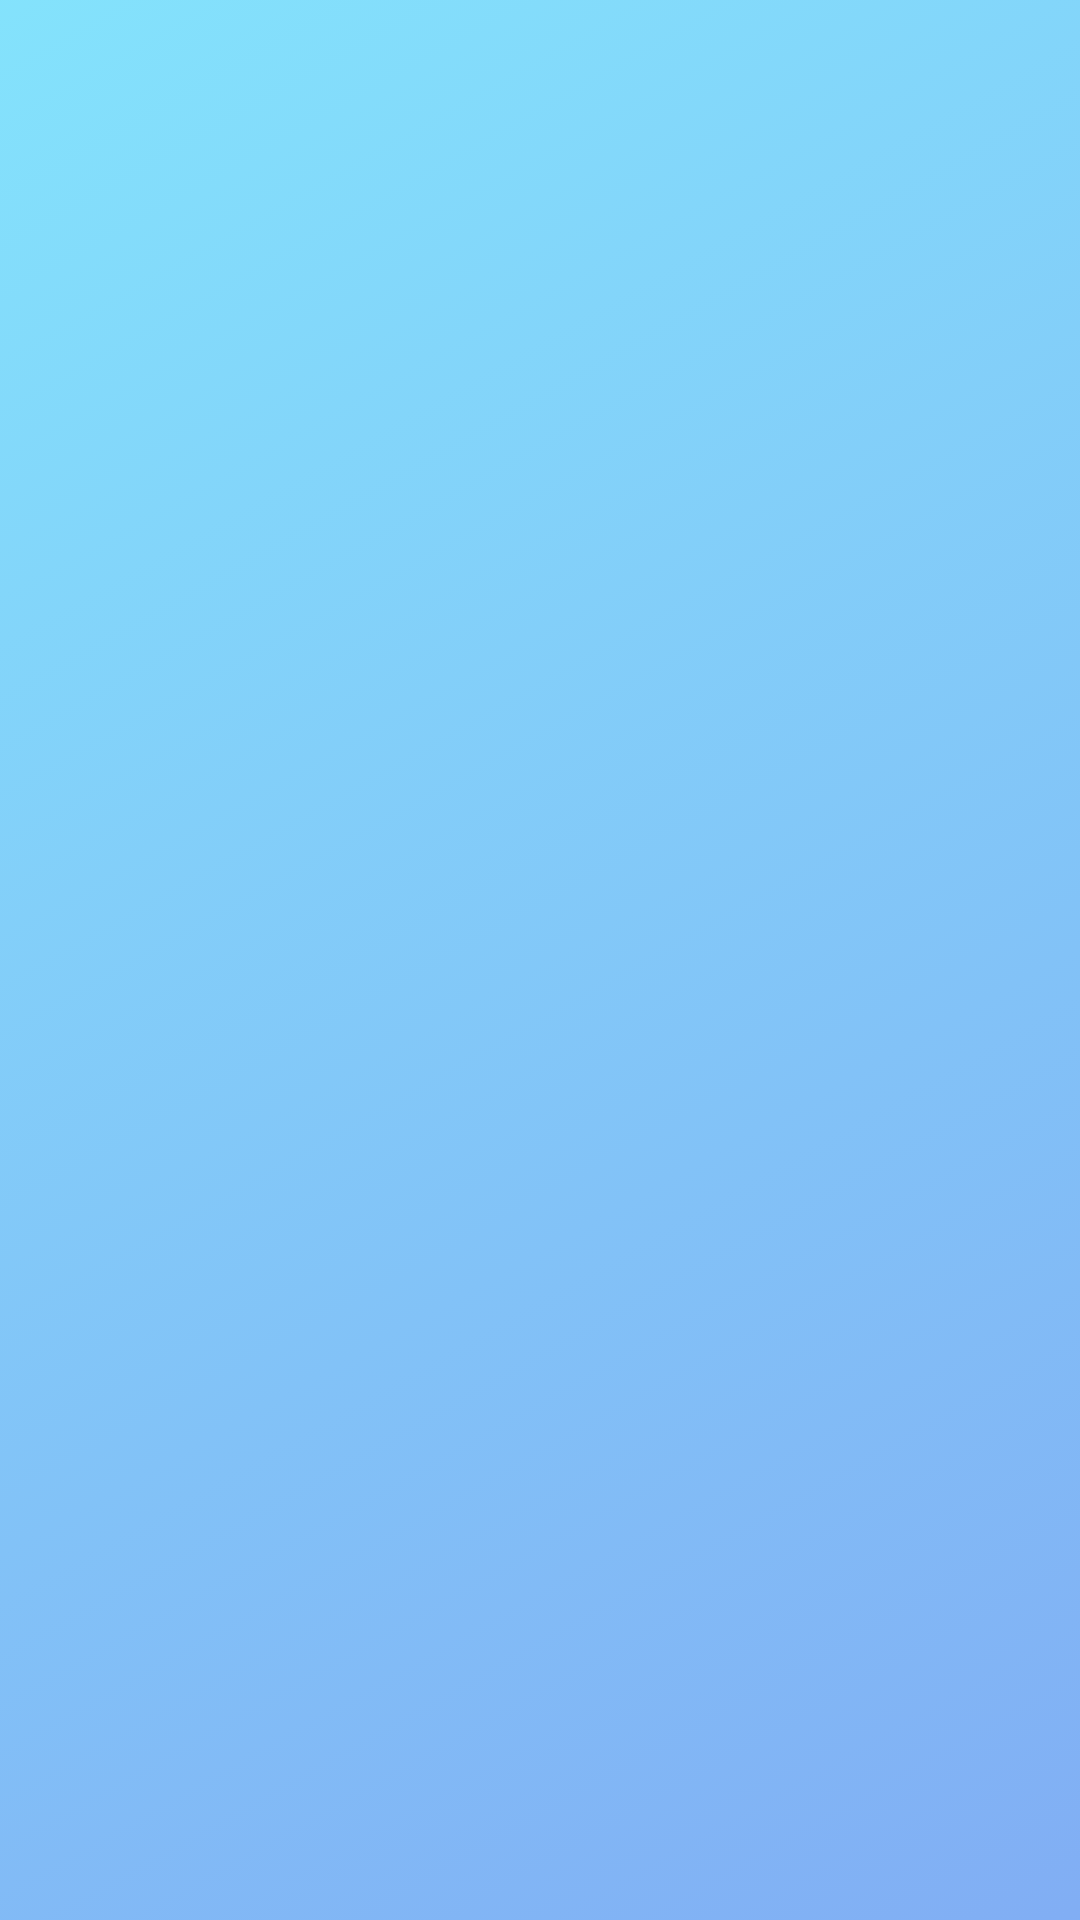

This screen was rendered from an Android layout file. Write that file and the resources it references.
<!-- AndroidManifest.xml: application theme AppTheme -->
<!-- res/layout/activity_main.xml -->
<?xml version="1.0" encoding="utf-8"?>
<LinearLayout xmlns:android="http://schemas.android.com/apk/res/android"
    xmlns:app="http://schemas.android.com/apk/res-auto"
    xmlns:tools="http://schemas.android.com/tools"
    android:layout_width="match_parent"
    android:layout_height="match_parent"
    android:background="@color/white"
    tools:context=".MainActivity">

    <ListView
        android:id="@+id/lvNotes"
        android:background="@drawable/background"
        android:layout_width="match_parent"
        android:layout_height="match_parent" />

</LinearLayout>
<!-- resources referenced by this layout -->
<resources>
  <color name="white">#ffffff</color>
  <!-- drawable background (drawable) -->
  <?xml version="1.0" encoding="utf-8"?>
  <selector xmlns:android="http://schemas.android.com/apk/res/android">
  
      <item>
          <shape android:shape="rectangle">
              <solid android:color="@color/white"/>
              <padding android:bottom="3pt" android:left="3pt" android:right="3pt" android:top="3pt"/>
              <gradient android:startColor="@color/blue1_half" android:endColor="@color/blue2_half" android:angle="315"/>
          </shape>
      </item>
  </selector>
  <style name="AppTheme" parent="Theme.AppCompat.Light.DarkActionBar">
          
          <item name="colorPrimary">@color/dark</item>
          <item name="colorPrimaryDark">@color/dark</item>
          <item name="colorAccent">@color/colorAccent</item>
          <item name="android:navigationBarColor">@color/dark</item>
  
      </style>
  <color name="blue1_half">#8009C6F9</color>
  <color name="blue2_half">#80045DE9</color>
  <color name="dark">#121212</color>
  <color name="colorAccent">#03DAC5</color>
</resources>
